Run: headless pygame with SDL's dummy video driver; simulated clock (each Clock.tick advances the game by its frame time, no real sleeping); random seed 0; keys injected as events and as key.get_pressed() state; no mouse input.
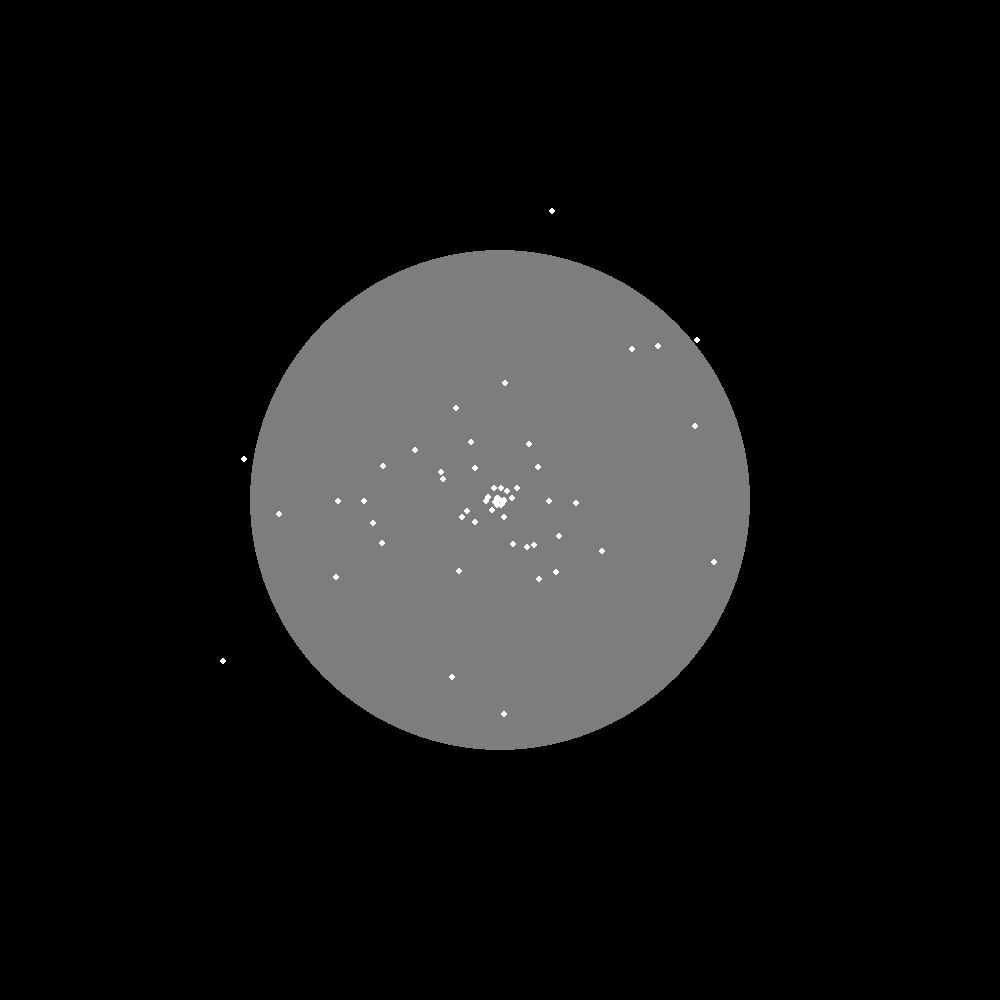
Frame 1 of 4 · flips 1–60 · no input
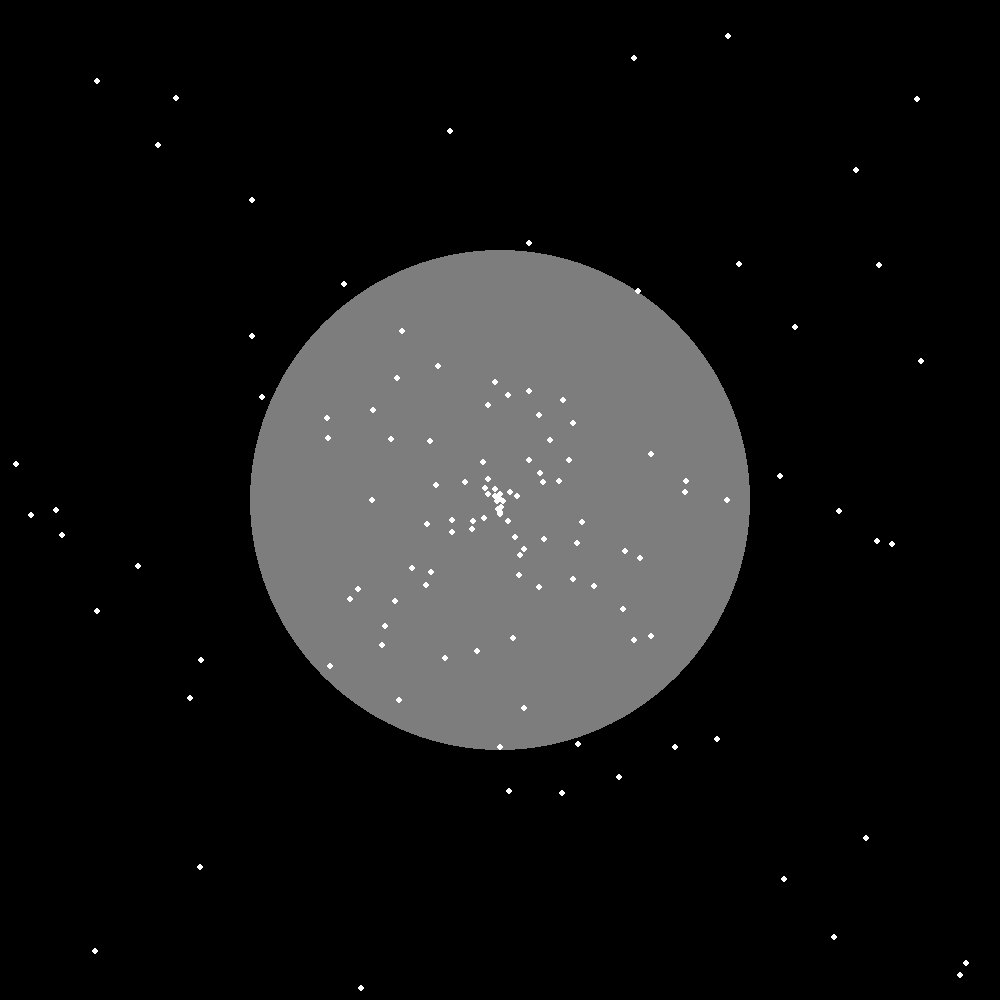
Frame 2 of 4 · flips 61–180 · tapped SPACE, RETURN · held RIGHT (→), D
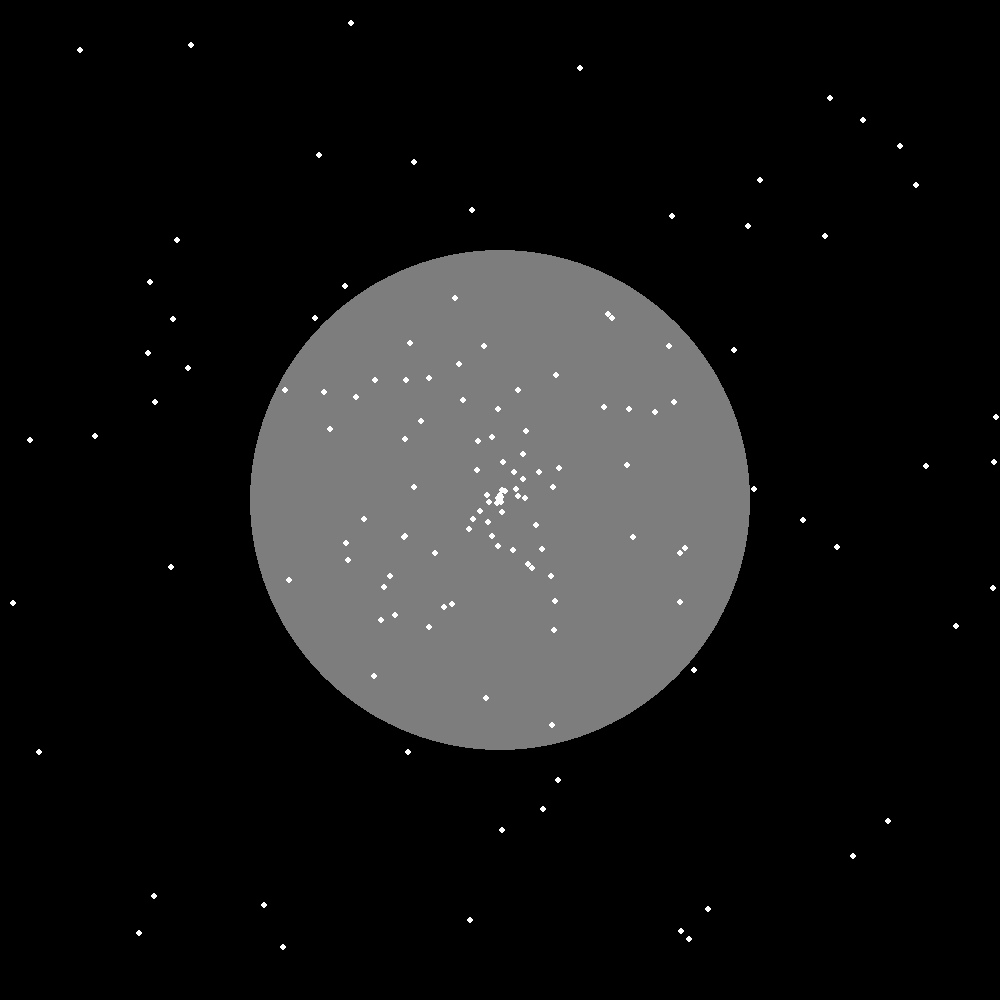
Frame 3 of 4 · flips 181–300 · held DOWN (↓), S
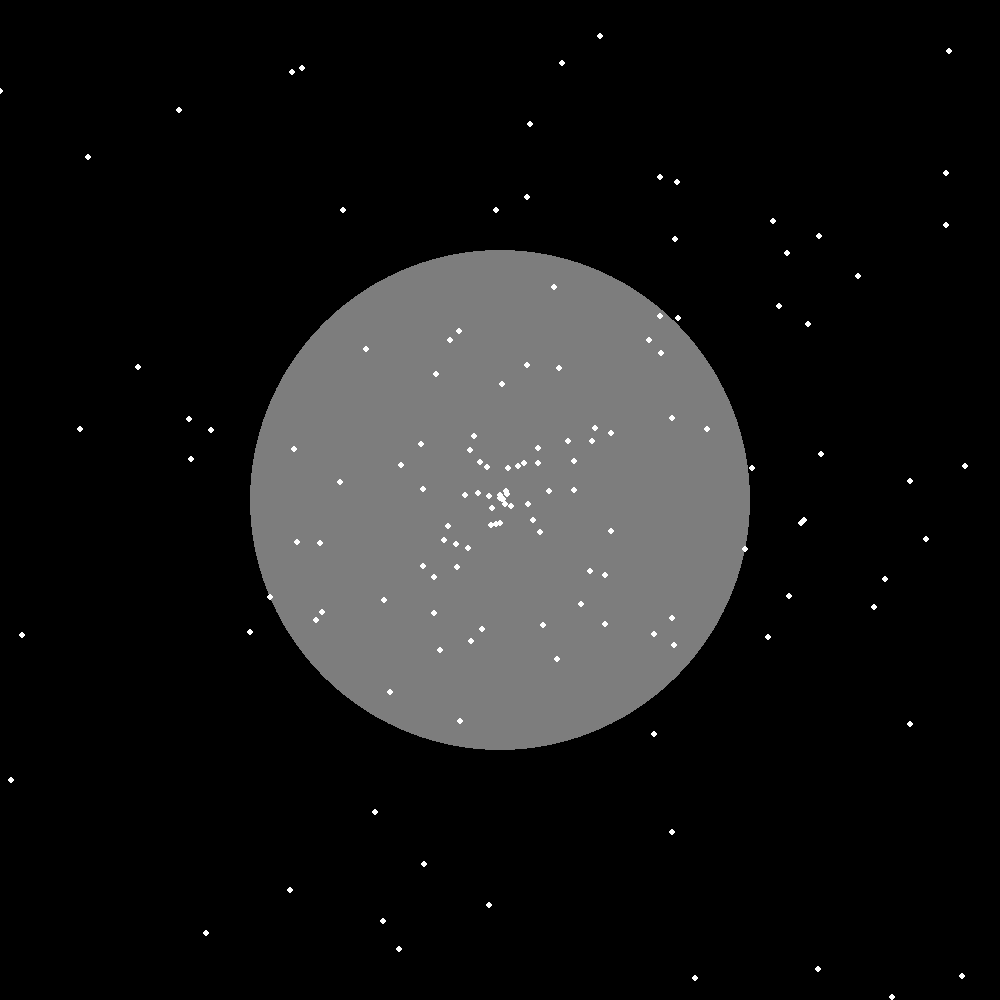
Frame 4 of 4 · flips 301–420 · held LEFT (←), A, UP (↑), W

The pygame program that drew these frames:

import pygame
import sys
import random


class Person(pygame.sprite.Sprite):
    def __init__(self, x, y, speed_x, speed_y):
        pygame.sprite.Sprite.__init__(self)
        self.image = pygame.Surface([3, 3])
        self.image.fill((255, 0, 0))
        self.rect = self.image.get_rect()
        self.rect.center = [x, y]
        self.speed_x = speed_x
        self.speed_y = speed_y


people = []

clock = pygame.time.Clock()

pygame.init()
screen = pygame.display.set_mode((1000, 1000), 0, 32)


def random_speed():
    return random.randint(0, 20) / 10 - 1


running = True
while running:
    screen.fill((0, 0, 0))
    pygame.draw.circle(screen, (125, 125, 125), (500, 500), 250)

    people.append(Person(500, 500, random_speed(), random_speed()))

    for person in people:
        person.rect.x += person.speed_x
        person.rect.y += person.speed_y
        person.speed_x += random_speed()
        person.speed_y += random_speed()

        pygame.draw.circle(screen, (255, 255, 255),
                           (int(person.rect.x), int(person.rect.y)), 3)

    for event in pygame.event.get():
        if event.type == pygame.QUIT:
            running = False

    pygame.display.update()
    clock.tick(60)
